Run: headless pygame with SDL's dummy video driver; simulated clock (each Clock.tick advances the game by its frame time, no real sleeping); random seed 0; keys injected as events and as key.get_pressed() state; no mouse input; restart key R tapped at the start of phases 3 and 4.
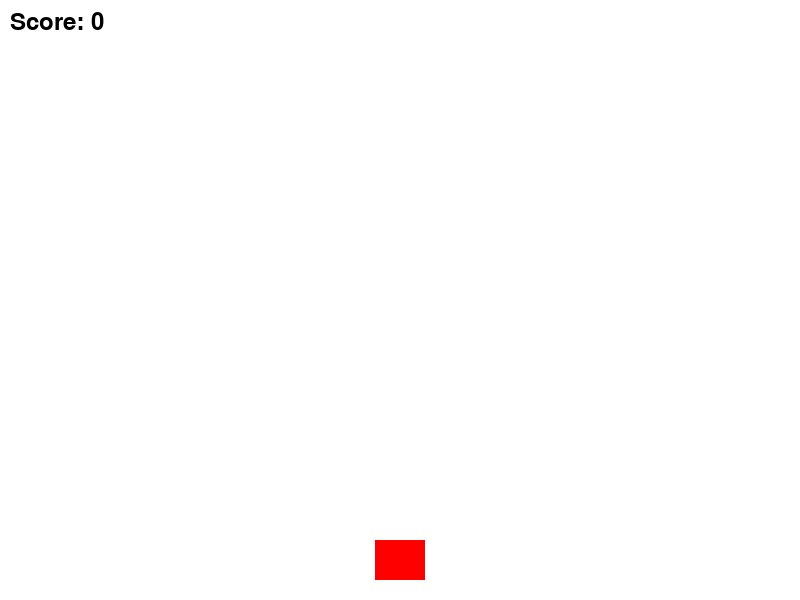
Frame 1 of 4 · flips 1–60 · no input
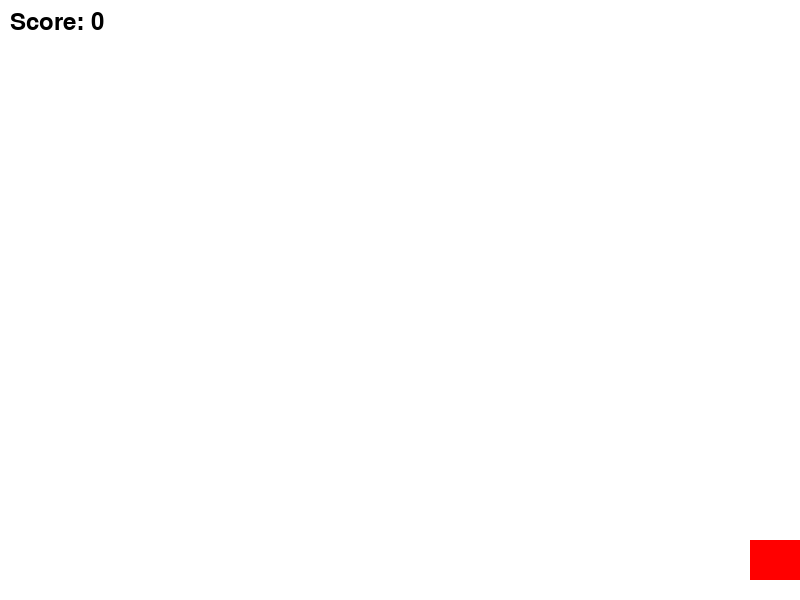
Frame 2 of 4 · flips 61–180 · tapped SPACE, RETURN · held RIGHT (→), D
Frame 3 of 4 · flips 181–300 · tapped R · held DOWN (↓), S · screen unchanged from frame 2, image omitted
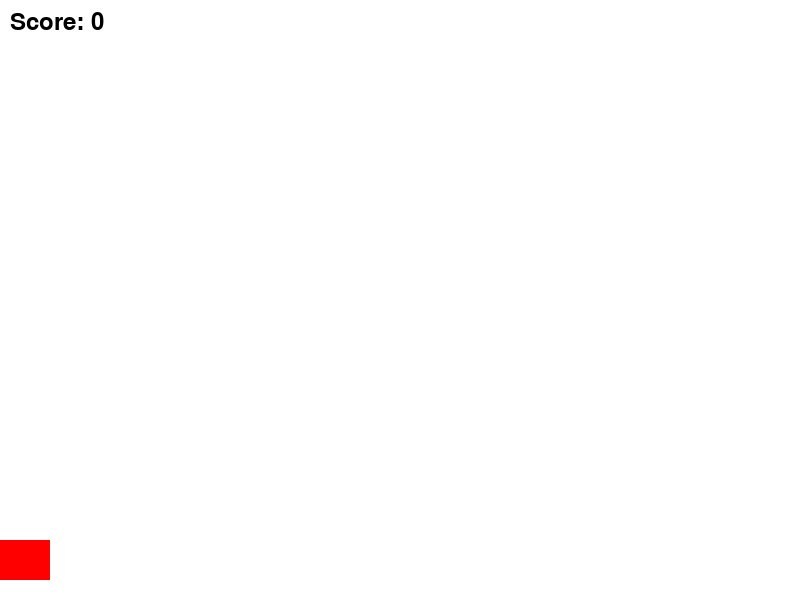
Frame 4 of 4 · flips 301–420 · tapped R · held LEFT (←), A, UP (↑), W

The pygame program that drew these frames:

import pygame
import random

# Initialize Pygame
pygame.init()
pygame.font.init()

# Screen dimensions
SCREEN_WIDTH = 800
SCREEN_HEIGHT = 600
screen = pygame.display.set_mode((SCREEN_WIDTH, SCREEN_HEIGHT))
pygame.display.set_caption("Prime Porkour")

# Colors
WHITE = (255, 255, 255)
BLACK = (0, 0, 0)
RED = (255, 0, 0)  # Player
GREEN = (0, 255, 0)  # Prime numbers
GRAY = (128, 128, 128)  # Non-prime numbers

# Font
FONT_SIZE = 36
main_font = pygame.font.SysFont(None, FONT_SIZE)


# --- Helper Functions ---
def is_prime(num):
    if num < 2:
        return False
    for i in range(2, int(num**0.5) + 1):
        if num % i == 0:
            return False
    return True


# --- Classes ---
class Player(pygame.sprite.Sprite):
    def __init__(self, *groups):
        super().__init__(*groups)
        self.image = pygame.Surface([50, 40])  # Slightly wider than tall
        self.image.fill(RED)
        self.rect = self.image.get_rect()
        self.rect.x = SCREEN_WIDTH // 2 - self.rect.width // 2
        self.rect.y = SCREEN_HEIGHT - self.rect.height - 20  # A bit higher from bottom
        self.speed = 7  # Increased speed

    def update(self):
        keys = pygame.key.get_pressed()
        if keys[pygame.K_LEFT]:
            self.rect.x -= self.speed
        if keys[pygame.K_RIGHT]:
            self.rect.x += self.speed

        if self.rect.left < 0:
            self.rect.left = 0
        if self.rect.right > SCREEN_WIDTH:
            self.rect.right = SCREEN_WIDTH


class Number(pygame.sprite.Sprite):
    def __init__(self, value, *groups):
        super().__init__(*groups)
        self.value = value
        self.is_prime_val = is_prime(self.value)
        color = GREEN if self.is_prime_val else GRAY
        self.image = main_font.render(str(self.value), True, color)
        self.rect = self.image.get_rect()
        self.rect.x = random.randrange(0, SCREEN_WIDTH - self.rect.width)
        self.rect.y = random.randrange(-150, -50)  # Start further off-screen
        self.speed_y = random.randrange(2, 5)  # Slightly faster falling

    def update(self):
        self.rect.y += self.speed_y
        if self.rect.top > SCREEN_HEIGHT:
            self.kill()  # Remove if it goes off bottom screen


# --- Game State Variables ---
score = 0
game_over = False

# --- Sprite Groups ---
all_sprites = pygame.sprite.Group()
numbers_group = pygame.sprite.Group()

player = Player()
all_sprites.add(player)

# --- Timers ---
SPAWN_NUMBER_EVENT = pygame.USEREVENT + 1
pygame.time.set_timer(SPAWN_NUMBER_EVENT, 800)  # Spawn numbers a bit faster

# --- Game Loop ---
running = True
clock = pygame.time.Clock()


def show_game_over_screen():
    screen.fill(BLACK)
    game_over_text = main_font.render("GAME OVER", True, RED)
    score_text_render = main_font.render(f"Final Score: {score}", True, WHITE)
    restart_text = main_font.render("Press R to Restart or Q to Quit", True, WHITE)

    screen.blit(
        game_over_text,
        (SCREEN_WIDTH // 2 - game_over_text.get_width() // 2, SCREEN_HEIGHT // 3),
    )
    screen.blit(
        score_text_render,
        (SCREEN_WIDTH // 2 - score_text_render.get_width() // 2, SCREEN_HEIGHT // 2),
    )
    screen.blit(
        restart_text,
        (SCREEN_WIDTH // 2 - restart_text.get_width() // 2, SCREEN_HEIGHT // 2 + 50),
    )
    pygame.display.flip()

    waiting_for_input = True
    while waiting_for_input:
        for event in pygame.event.get():
            if event.type == pygame.QUIT:
                return False  # Quit game
            if event.type == pygame.KEYDOWN:
                if event.key == pygame.K_q:
                    return False  # Quit game
                if event.key == pygame.K_r:
                    return True  # Restart game
        clock.tick(15)


def reset_game():
    global score, game_over, all_sprites, numbers_group, player
    score = 0
    game_over = False

    all_sprites.empty()
    numbers_group.empty()

    player = Player()
    all_sprites.add(player)


while running:
    for event in pygame.event.get():
        if event.type == pygame.QUIT:
            running = False
        if not game_over and event.type == SPAWN_NUMBER_EVENT:
            # Spawn a mix, but try to have more primes occasionally
            num_val = random.randint(1, 50)  # Wider range for numbers
            new_number = Number(num_val)
            all_sprites.add(new_number)
            numbers_group.add(new_number)

    if not game_over:
        # Update
        all_sprites.update()

        # Check for collisions
        collided_numbers = pygame.sprite.spritecollide(player, numbers_group, True)
        for number_sprite in collided_numbers:
            if number_sprite.is_prime_val:
                score += number_sprite.value  # Add number's value if prime
                print(f"Collected PRIME: {number_sprite.value}, Score: {score}")
            else:
                print(f"Collected NON-PRIME: {number_sprite.value}, GAME OVER!")
                game_over = True  # Game over if non-prime is collected

        # Draw / Render
        screen.fill(WHITE)
        all_sprites.draw(screen)

        score_display = main_font.render(f"Score: {score}", True, BLACK)
        screen.blit(score_display, (10, 10))

        pygame.display.flip()
    else:
        if not show_game_over_screen():  # Returns False if Q is pressed
            running = False
        else:  # Returns True if R is pressed
            reset_game()

    clock.tick(60)

# Quit Pygame
pygame.quit()
